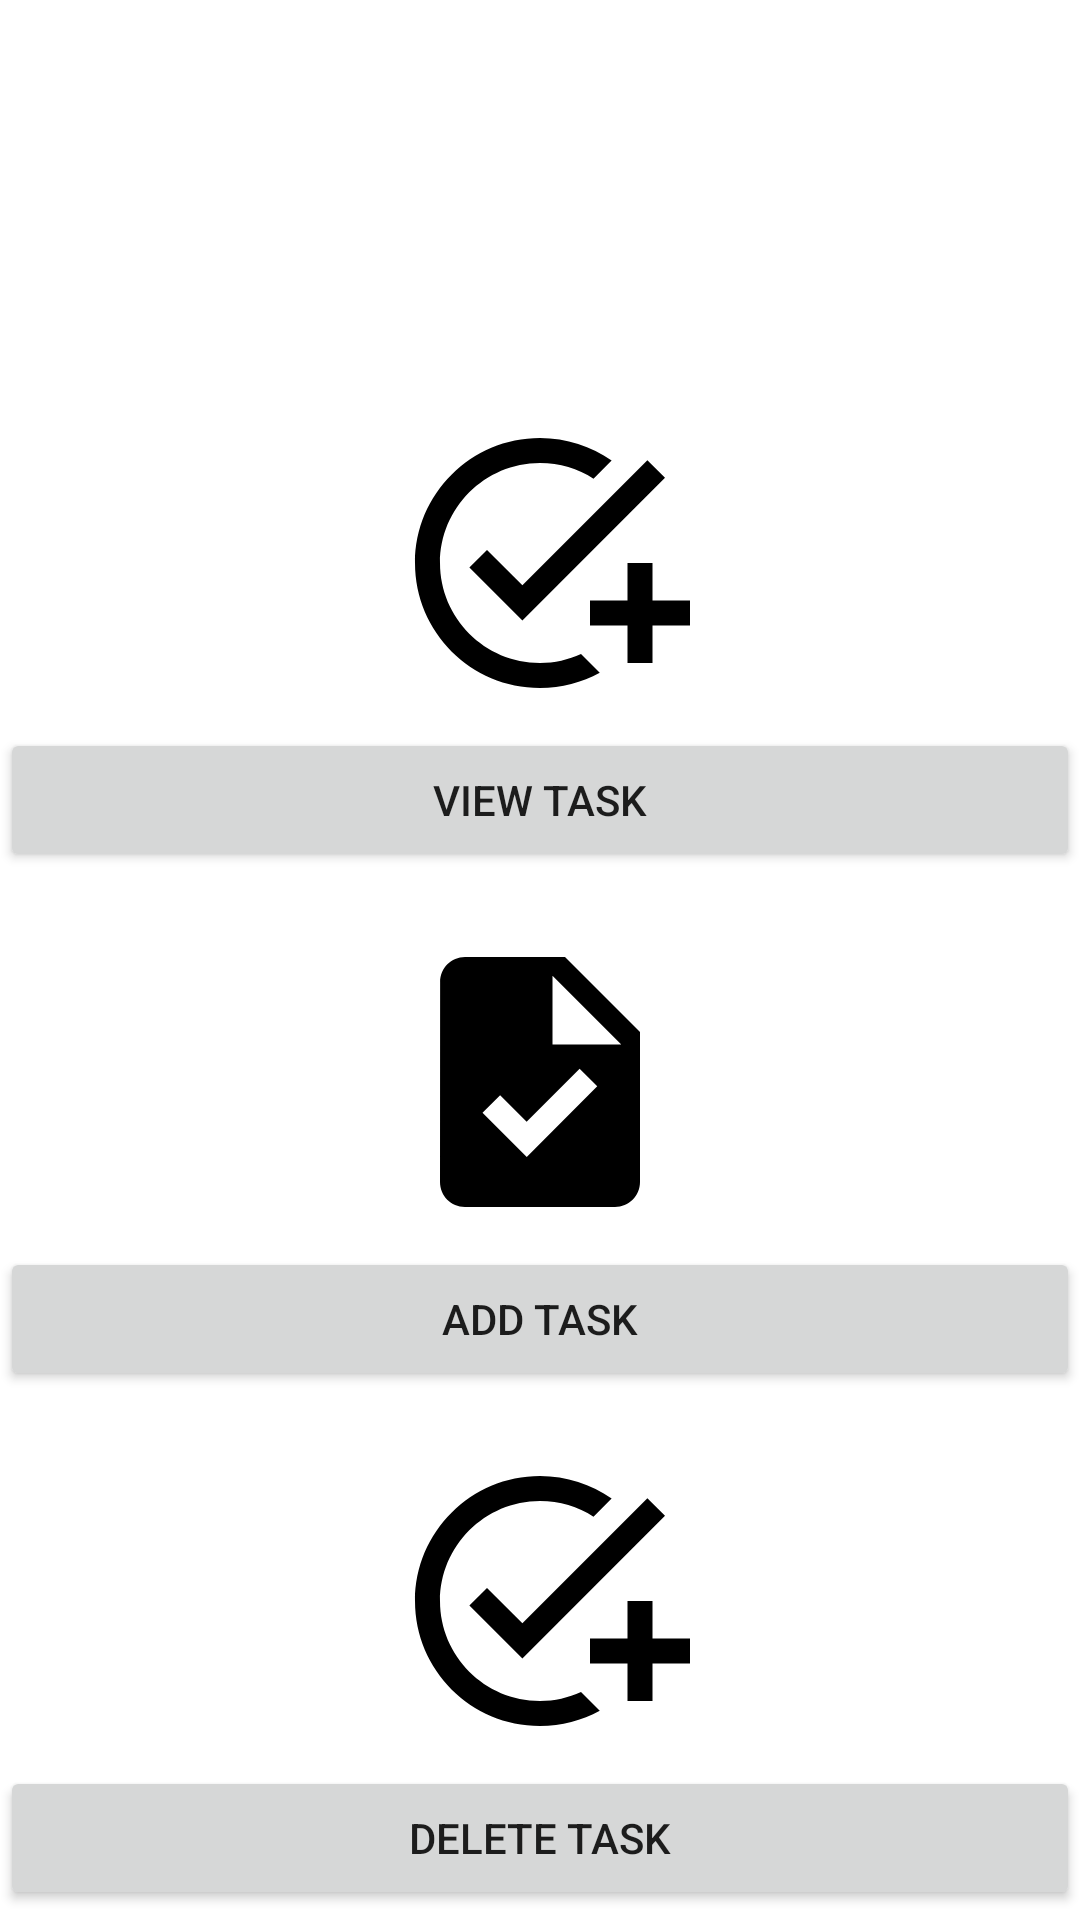

Reconstruct the res/layout file that produces this screen, plus the resources it refers to.
<!-- AndroidManifest.xml: application theme Theme.PerformanceTracker -->
<!-- res/layout/manager_fragment_managetasks.xml -->
<?xml version="1.0" encoding="utf-8"?>
<androidx.constraintlayout.widget.ConstraintLayout xmlns:android="http://schemas.android.com/apk/res/android"
    xmlns:app="http://schemas.android.com/apk/res-auto"
    xmlns:tools="http://schemas.android.com/tools"
    android:layout_width="match_parent"
    android:layout_height="match_parent"
    android:background="@drawable/bg2">

    <TextView
        android:id="@+id/task"
        android:layout_width="0dp"
        android:layout_height="wrap_content"
        android:layout_marginStart="8dp"
        android:layout_marginEnd="8dp"
        android:text="@string/manager_tasks"
        android:textColor="@color/white"
        android:textAlignment="center"
        android:textSize="24sp"
        android:textStyle="bold"
        app:layout_constraintBottom_toBottomOf="parent"
        app:layout_constraintEnd_toEndOf="parent"
        app:layout_constraintHorizontal_bias="0.0"
        app:layout_constraintStart_toStartOf="parent"
        app:layout_constraintTop_toTopOf="parent"
        app:layout_constraintVertical_bias="0.091" />

    <ImageView
        android:id="@+id/taskimage"
        android:layout_width="100dp"
        android:layout_height="100dp"
        android:layout_marginTop="50dp"
        android:layout_marginBottom="5dp"
        app:layout_constraintEnd_toEndOf="parent"
        app:layout_constraintStart_toStartOf="parent"
        app:layout_constraintTop_toBottomOf="@+id/task"
        app:srcCompat="@drawable/ic_baseline_add_task_24" />

    <Button
        android:id="@+id/view_task"
        android:layout_width="match_parent"
        android:layout_height="wrap_content"
        android:layout_marginTop="5dp"
        android:text="@string/view_task"
        app:layout_constraintEnd_toEndOf="parent"
        app:layout_constraintStart_toStartOf="parent"
        app:layout_constraintTop_toBottomOf="@+id/taskimage" />

    <ImageView
        android:id="@+id/updatetask"
        android:layout_width="100dp"
        android:layout_height="100dp"
        android:layout_marginTop="20dp"
        app:layout_constraintEnd_toEndOf="parent"
        app:layout_constraintStart_toStartOf="parent"
        app:layout_constraintTop_toBottomOf="@+id/view_task"
        app:srcCompat="@drawable/ic_baseline_task_24" />

    <Button
        android:id="@+id/add_task"
        android:layout_width="match_parent"
        android:layout_height="wrap_content"
        android:layout_marginTop="5dp"
        android:text="@string/add_task"
        app:layout_constraintEnd_toEndOf="parent"
        app:layout_constraintStart_toStartOf="parent"
        app:layout_constraintTop_toBottomOf="@+id/updatetask" />

    <ImageView
        android:id="@+id/deletetask"
        android:layout_width="100dp"
        android:layout_height="100dp"
        android:layout_marginTop="20dp"
        app:layout_constraintEnd_toEndOf="parent"
        app:layout_constraintStart_toStartOf="parent"
        app:layout_constraintTop_toBottomOf="@+id/add_task"
        app:srcCompat="@drawable/ic_baseline_add_task_24" />

    <Button
        android:id="@+id/delete_task"
        android:layout_width="match_parent"
        android:layout_height="wrap_content"
        android:layout_marginTop="5dp"
        android:text="@string/delete_task"
        app:layout_constraintEnd_toEndOf="parent"
        app:layout_constraintStart_toStartOf="parent"
        app:layout_constraintTop_toBottomOf="@+id/deletetask" />

</androidx.constraintlayout.widget.ConstraintLayout>
<!-- resources referenced by this layout -->
<resources>
  <color name="white">#FFFFFFFF</color>
  <!-- drawable ic_baseline_add_task_24 (drawable) -->
  <vector
      android:height="24dp"
      android:tint="#000000"
      android:viewportHeight="24"
      android:viewportWidth="24"
      android:width="24dp"
      xmlns:android="http://schemas.android.com/apk/res/android">
  
      <path
          android:fillColor="@color/black"
          android:pathData="M22,5.18L10.59,16.6l-4.24,-4.24l1.41,-1.41l2.83,2.83l10,-10L22,5.18zM12,20c-4.41,0 -8,-3.59 -8,-8s3.59,-8 8,-8c1.57,0 3.04,0.46 4.28,1.25l1.45,-1.45C16.1,2.67 14.13,2 12,2C6.48,2 2,6.48 2,12s4.48,10 10,10c1.73,0 3.36,-0.44 4.78,-1.22l-1.5,-1.5C14.28,19.74 13.17,20 12,20zM19,15h-3v2h3v3h2v-3h3v-2h-3v-3h-2V15z"/>
  </vector>
  <!-- drawable ic_baseline_task_24 (drawable) -->
  <vector
      android:height="24dp"
      android:tint="#000000"
      android:viewportHeight="24"
      android:viewportWidth="24"
      android:width="24dp"
      xmlns:android="http://schemas.android.com/apk/res/android">
      <path
          android:fillColor="@color/black"
          android:pathData="M14,2H6C4.9,2 4.01,2.9 4.01,4L4,20c0,1.1 0.89,2 1.99,2H18c1.1,0 2,-0.9 2,-2V8L14,2zM10.94,18L7.4,14.46l1.41,-1.41l2.12,2.12l4.24,-4.24l1.41,1.41L10.94,18zM13,9V3.5L18.5,9H13z"/>
  </vector>
  <string name="add_task">Add Task</string>
  <string name="delete_task">Delete Task</string>
  <string name="manager_tasks">Manager Tasks</string>
  <string name="view_task">View Task</string>
  <style name="Theme.PerformanceTracker" parent="Theme.MaterialComponents.DayNight.DarkActionBar">
          
          <item name="colorPrimary">@color/purple_500</item>
          <item name="colorPrimaryVariant">@color/purple_700</item>
          <item name="colorOnPrimary">@color/white</item>
          
          <item name="colorSecondary">@color/teal_200</item>
          <item name="colorSecondaryVariant">@color/teal_700</item>
          <item name="colorOnSecondary">@color/black</item>
          
          <item name="android:statusBarColor">?attr/colorPrimaryVariant</item>
          
      </style>
  <color name="black">#FF000000</color>
  <color name="purple_500">#FF6200EE</color>
  <color name="purple_700">#FF3700B3</color>
  <color name="teal_200">#FF03DAC5</color>
  <color name="teal_700">#FF018786</color>
</resources>
